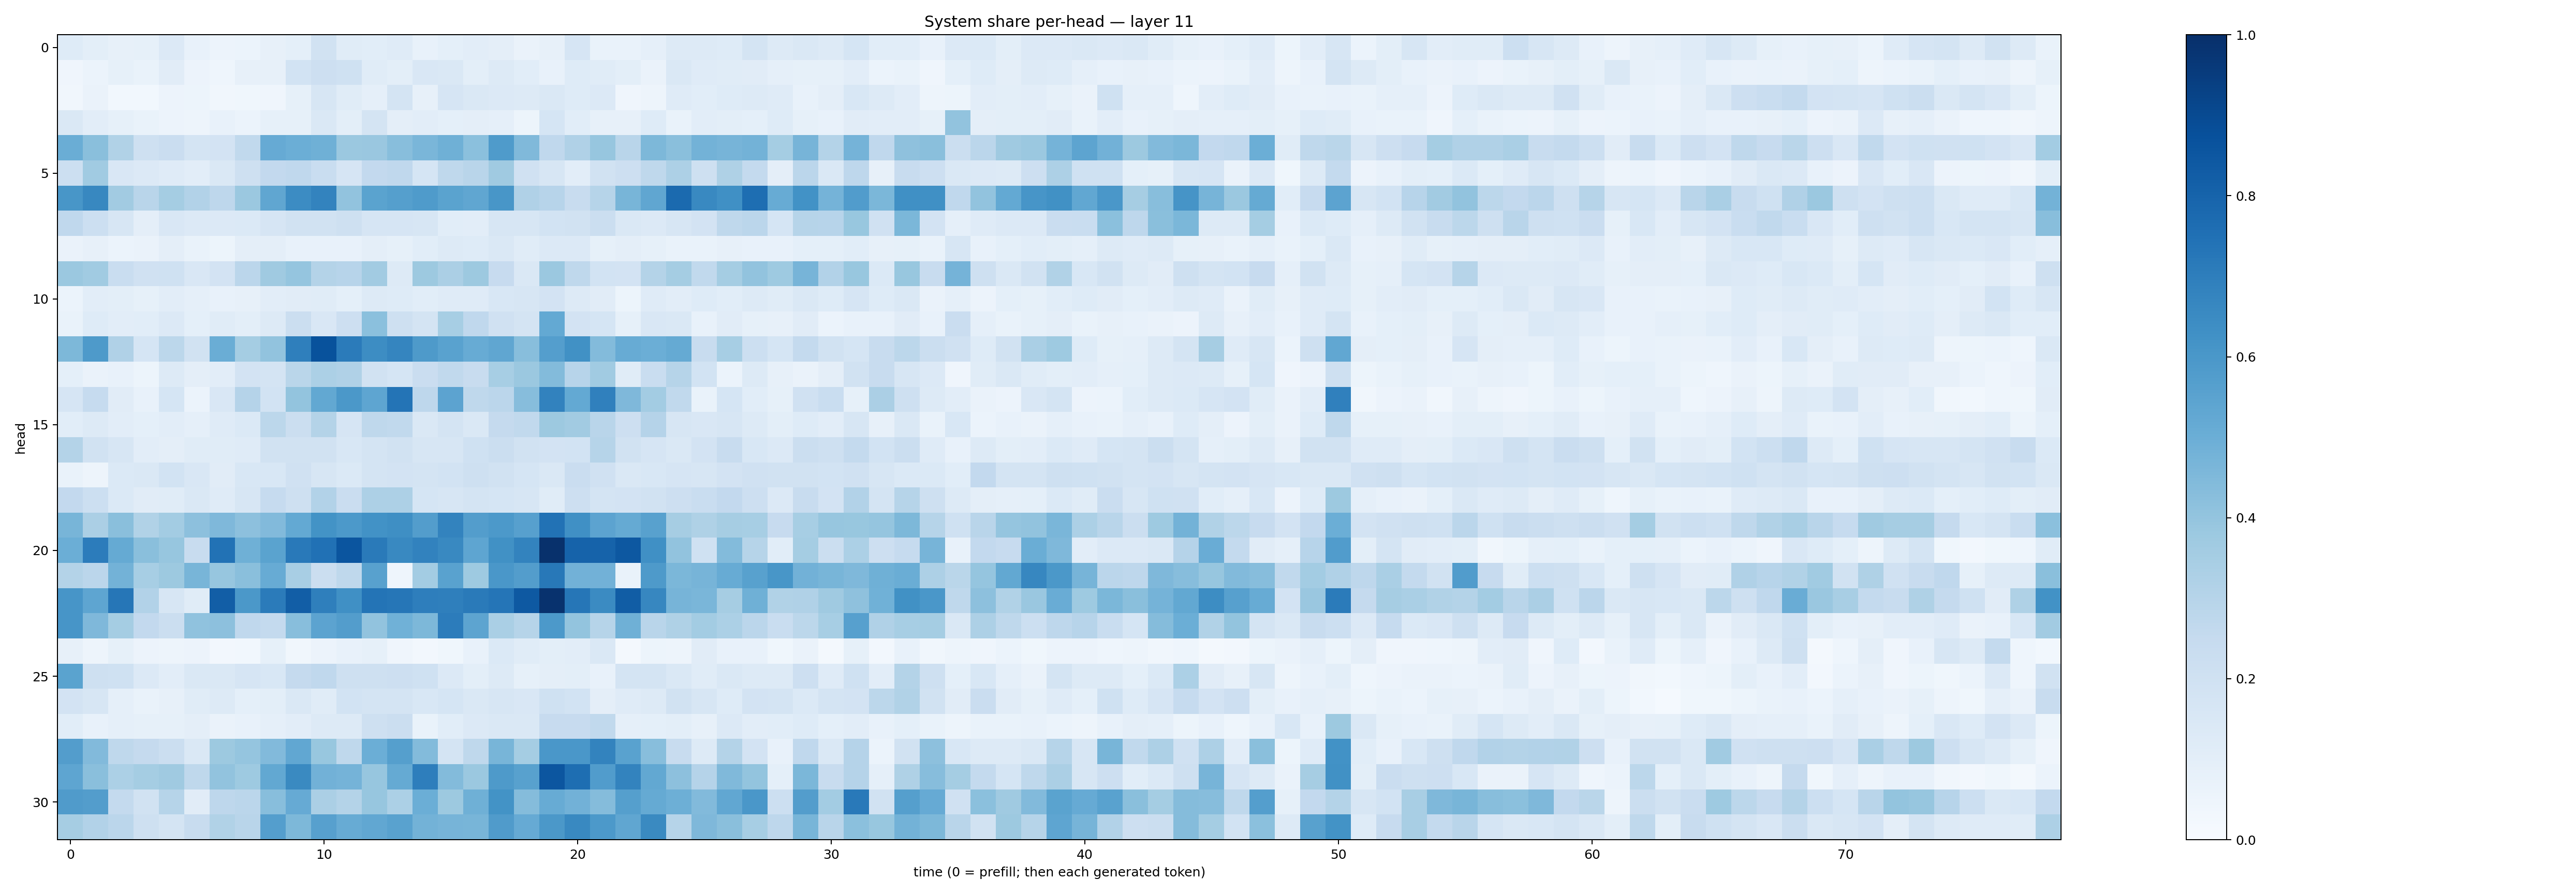

The table this chart was drawn from, first rows:
0.12139713, 0.09904411, 0.08080093, 0.08304184, 0.13589683, 0.07709517, 0.056537524, 0.061676234, 0.07946704, 0.09154198, 0.19133028, 0.113393255, 0.10772755, 0.12094512, 0.07057834, 0.092883326, 0.10213244, 0.09500602, 0.0640956, 0.07862123, 0.16634399, 0.068654776, 0.07014156, 0.08850713
0.03909, 0.05918, 0.08539, 0.06682, 0.11, 0.05647, 0.04446, 0.07926, 0.08194, 0.1873, 0.2117, 0.1998, 0.1163, 0.09979, 0.1523, 0.1448, 0.0995, 0.1321, 0.1089, 0.07191, 0.1229, 0.1162, 0.09866, 0.064
0.03311, 0.06612, 0.02961, 0.02936, 0.05669, 0.0532, 0.03213, 0.0376, 0.04076, 0.08288, 0.1579, 0.1158, 0.08971, 0.1728, 0.08043, 0.166, 0.1429, 0.1335, 0.1319, 0.1416, 0.1215, 0.1364, 0.04122, 0.04745
0.1465, 0.1025, 0.08554, 0.06929, 0.05855, 0.04767, 0.074, 0.06155, 0.08435, 0.08555, 0.1464, 0.0984, 0.1757, 0.09663, 0.1042, 0.08986, 0.09677, 0.0874, 0.05279, 0.1703, 0.1075, 0.07981, 0.08116, 0.1222
0.5019, 0.4239, 0.3155, 0.2095, 0.228, 0.179, 0.1799, 0.2634, 0.5123, 0.4967, 0.4884, 0.382, 0.3851, 0.4296, 0.4646, 0.4894, 0.4203, 0.5822, 0.4461, 0.2663, 0.3188, 0.3925, 0.2899, 0.4544
0.2158, 0.3661, 0.1509, 0.1343, 0.1178, 0.1042, 0.1407, 0.2065, 0.2613, 0.2662, 0.2305, 0.1641, 0.2616, 0.2692, 0.1685, 0.2709, 0.2927, 0.3679, 0.1986, 0.1591, 0.1029, 0.1934, 0.2147, 0.2696
0.6036, 0.6631, 0.3605, 0.2922, 0.3553, 0.3087, 0.2768, 0.3803, 0.5342, 0.6465, 0.6773, 0.4057, 0.5494, 0.5641, 0.5829, 0.5495, 0.5336, 0.605, 0.32, 0.2937, 0.2416, 0.2971, 0.4676, 0.5325
0.2671, 0.2169, 0.1579, 0.09415, 0.1493, 0.1345, 0.1365, 0.1376, 0.166, 0.1894, 0.1896, 0.2054, 0.1653, 0.1641, 0.1622, 0.1065, 0.1054, 0.1588, 0.1593, 0.1839, 0.1939, 0.2212, 0.141, 0.1331
0.06251, 0.08157, 0.05929, 0.06346, 0.09436, 0.06808, 0.05167, 0.09451, 0.09436, 0.07733, 0.07643, 0.07746, 0.09406, 0.08365, 0.1075, 0.1276, 0.1242, 0.1447, 0.1168, 0.1365, 0.1348, 0.08511, 0.09486, 0.08268
0.382, 0.3646, 0.2325, 0.1957, 0.2025, 0.1488, 0.1813, 0.2817, 0.3693, 0.3947, 0.3058, 0.294, 0.3615, 0.1271, 0.3773, 0.3338, 0.3751, 0.2422, 0.1473, 0.3802, 0.2721, 0.1838, 0.1811, 0.3057
0.05995, 0.1022, 0.09896, 0.08536, 0.1046, 0.08719, 0.0725, 0.07852, 0.1037, 0.1101, 0.1171, 0.09148, 0.1307, 0.123, 0.106, 0.1209, 0.1175, 0.1553, 0.1587, 0.1811, 0.126, 0.1097, 0.05317, 0.1194
0.06929, 0.1222, 0.1018, 0.1093, 0.1335, 0.09198, 0.1144, 0.09968, 0.1254, 0.2214, 0.1509, 0.2116, 0.4216, 0.2096, 0.1752, 0.347, 0.2687, 0.1965, 0.1731, 0.5208, 0.1808, 0.1697, 0.08555, 0.1485
0.457, 0.5877, 0.3189, 0.1699, 0.2784, 0.1885, 0.5003, 0.354, 0.4054, 0.692, 0.8689, 0.7083, 0.6443, 0.6705, 0.5876, 0.5512, 0.5106, 0.5338, 0.4289, 0.5668, 0.628, 0.4404, 0.51, 0.4971
0.09263, 0.06362, 0.07273, 0.05438, 0.1274, 0.09507, 0.1039, 0.1804, 0.1734, 0.2853, 0.3289, 0.3185, 0.1877, 0.1695, 0.2276, 0.2656, 0.2382, 0.3457, 0.3816, 0.4386, 0.2946, 0.367, 0.1161, 0.2308
0.1658, 0.2465, 0.1127, 0.07325, 0.17, 0.06126, 0.1502, 0.3008, 0.1847, 0.3996, 0.5236, 0.5972, 0.5385, 0.7383, 0.276, 0.5465, 0.2713, 0.2841, 0.4335, 0.6819, 0.5223, 0.6902, 0.4526, 0.3563
0.1093, 0.1321, 0.1022, 0.09137, 0.1028, 0.08881, 0.1203, 0.1376, 0.2795, 0.2197, 0.3054, 0.1669, 0.271, 0.2627, 0.1435, 0.1765, 0.141, 0.2516, 0.2643, 0.3789, 0.3626, 0.2922, 0.214, 0.3013
0.3062, 0.1891, 0.1629, 0.1027, 0.09424, 0.1171, 0.1156, 0.1173, 0.1928, 0.1947, 0.192, 0.1545, 0.1787, 0.1944, 0.1635, 0.1618, 0.1996, 0.2237, 0.1938, 0.1808, 0.1848, 0.3004, 0.1939, 0.1673
0.06795, 0.05075, 0.1378, 0.1432, 0.1857, 0.1487, 0.1113, 0.1555, 0.1547, 0.1977, 0.162, 0.139, 0.1749, 0.1831, 0.1726, 0.1852, 0.2084, 0.1916, 0.1703, 0.1457, 0.2268, 0.1957, 0.1426, 0.1545
0.2583, 0.2157, 0.138, 0.1117, 0.1158, 0.1438, 0.12, 0.1627, 0.2463, 0.2097, 0.3102, 0.2269, 0.3245, 0.3264, 0.1714, 0.1569, 0.1784, 0.1717, 0.1638, 0.1163, 0.2121, 0.176, 0.1815, 0.1886
0.466, 0.3351, 0.4236, 0.3152, 0.3572, 0.4142, 0.4501, 0.4159, 0.4434, 0.5231, 0.618, 0.5906, 0.6239, 0.6358, 0.5705, 0.6763, 0.5741, 0.5904, 0.5617, 0.7448, 0.6308, 0.5433, 0.5172, 0.5555
0.4978, 0.7033, 0.5193, 0.4251, 0.3919, 0.2418, 0.743, 0.4903, 0.5483, 0.7156, 0.749, 0.8587, 0.7137, 0.6591, 0.6818, 0.6567, 0.5359, 0.6288, 0.6762, 0.9948, 0.8037, 0.8031, 0.8463, 0.6293
0.3061, 0.2822, 0.4794, 0.3476, 0.3759, 0.4652, 0.391, 0.4228, 0.5088, 0.3417, 0.2254, 0.2712, 0.5585, 0.0459, 0.3592, 0.5513, 0.3741, 0.5981, 0.571, 0.7196, 0.4842, 0.4816, 0.06647, 0.5878
0.607, 0.5373, 0.7278, 0.3097, 0.1563, 0.1168, 0.8233, 0.595, 0.7085, 0.8217, 0.6918, 0.631, 0.7358, 0.7289, 0.6991, 0.6953, 0.7125, 0.7311, 0.8434, 0.9895, 0.7298, 0.6521, 0.8258, 0.6653
0.6061, 0.4522, 0.3543, 0.2602, 0.2235, 0.4074, 0.4151, 0.2675, 0.2545, 0.4293, 0.5445, 0.5735, 0.4034, 0.4848, 0.4542, 0.7065, 0.5425, 0.3378, 0.2973, 0.5905, 0.4, 0.2974, 0.4904, 0.2896
0.08025, 0.04937, 0.08309, 0.05755, 0.05007, 0.05846, 0.02627, 0.03123, 0.08257, 0.03445, 0.05531, 0.07116, 0.08408, 0.03988, 0.02389, 0.03525, 0.07143, 0.1404, 0.1153, 0.1005, 0.1053, 0.1476, 0.01816, 0.05434
0.5491, 0.2062, 0.2007, 0.1357, 0.1036, 0.146, 0.1469, 0.1641, 0.1546, 0.2515, 0.2665, 0.2094, 0.2063, 0.2114, 0.2007, 0.1355, 0.1015, 0.1271, 0.08557, 0.09445, 0.0981, 0.07328, 0.1793, 0.1787
0.1816, 0.1634, 0.08627, 0.06742, 0.07889, 0.1159, 0.1261, 0.09102, 0.09793, 0.1453, 0.1162, 0.185, 0.1782, 0.1749, 0.1526, 0.1683, 0.1454, 0.1586, 0.1495, 0.2022, 0.1841, 0.0958, 0.1207, 0.1304
0.106, 0.07685, 0.08614, 0.08389, 0.08532, 0.09436, 0.06541, 0.07397, 0.08872, 0.1022, 0.1284, 0.1324, 0.2033, 0.2217, 0.06702, 0.1071, 0.1337, 0.1476, 0.1409, 0.2431, 0.2458, 0.2631, 0.08907, 0.09081
0.5708, 0.4418, 0.2708, 0.2529, 0.2208, 0.1407, 0.3777, 0.3982, 0.4434, 0.5277, 0.3904, 0.2706, 0.4965, 0.5637, 0.4398, 0.175, 0.27, 0.4687, 0.3538, 0.5978, 0.5999, 0.6768, 0.5524, 0.4279
0.5389, 0.4241, 0.3303, 0.3516, 0.3688, 0.2705, 0.4048, 0.3713, 0.5248, 0.653, 0.4818, 0.4744, 0.392, 0.5187, 0.6979, 0.439, 0.3793, 0.5882, 0.5561, 0.8549, 0.759, 0.5746, 0.6779, 0.5258
0.5793, 0.5734, 0.2556, 0.1898, 0.2993, 0.1102, 0.2773, 0.2846, 0.4272, 0.5155, 0.332, 0.3076, 0.3942, 0.3283, 0.4999, 0.3755, 0.4901, 0.6178, 0.4337, 0.5114, 0.4807, 0.4339, 0.5654, 0.5159
0.3477, 0.309, 0.2846, 0.2107, 0.176, 0.2375, 0.3135, 0.2921, 0.5684, 0.4558, 0.5622, 0.5081, 0.5283, 0.5546, 0.4797, 0.4704, 0.465, 0.5813, 0.5119, 0.5947, 0.6576, 0.5926, 0.5316, 0.6536
